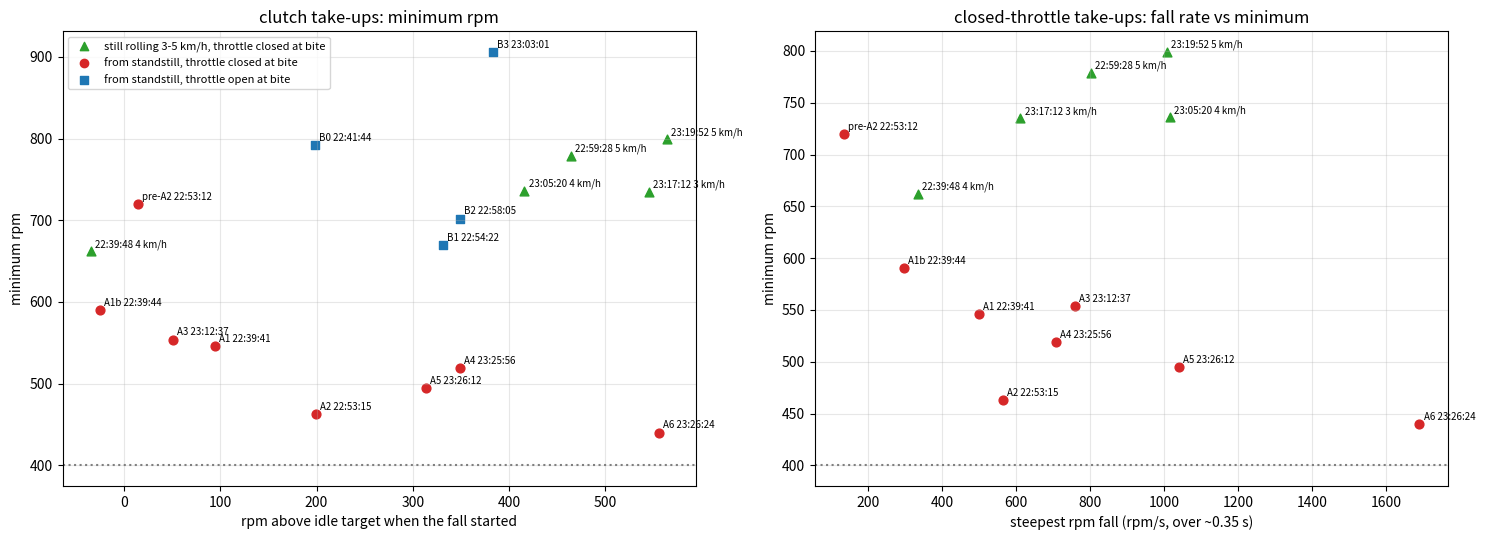

Source code (Python):
import matplotlib; matplotlib.use('Agg'); import matplotlib.pyplot as plt
# closed-throttle bites (tps closed at fall start) and throttle bites; from dips.csv/launches.csv (hand-checked)
closed=[('A1 22:39:41',546,94,-498),('A1b 22:39:44',590,-25,-297),('pre-A2 22:53:12',720,14,-134),('A2 22:53:15',463,199,-564),('A3 23:12:37',554,51,-759),
        ('A4 23:25:56',519,349,-707),('A5 23:26:12',495,314,-1040),('A6 23:26:24',440,556,-1689)]
roll=[('22:39:48 4 km/h',662,-34,-334),('23:17:12 3 km/h',735,545,-611),('23:05:20 4 km/h',736,416,-1016),('23:19:52 5 km/h',799,564,-1006),('22:59:28 5 km/h',779,464,-802)]
thr=[('B0 22:41:44',792,198,None),('B1 22:54:22',670,331,None),('B2 22:58:05',702,349,None),('B3 23:03:01',906,383,None)]
f,ax=plt.subplots(1,2,figsize=(15,5.5))
for lab,m,e,r in closed: ax[0].scatter(e,m,c='C3',s=40); ax[0].annotate(lab,(e,m),fontsize=7,xytext=(3,3),textcoords='offset points')
for lab,m,e,r in thr: ax[0].scatter(e,m,c='C0',s=40,marker='s'); ax[0].annotate(lab,(e,m),fontsize=7,xytext=(3,3),textcoords='offset points')
for lab,m,e,r in roll:
    ax[0].scatter(e,m,c='C2',s=40,marker='^'); ax[0].annotate(lab,(e,m),fontsize=7,xytext=(3,3),textcoords='offset points')
    ax[1].scatter(-r,m,c='C2',s=40,marker='^'); ax[1].annotate(lab,(-r,m),fontsize=7,xytext=(3,3),textcoords='offset points')
ax[0].scatter([],[],c='C2',marker='^',label='still rolling 3-5 km/h, throttle closed at bite')
ax[0].scatter([],[],c='C3',label='from standstill, throttle closed at bite'); ax[0].scatter([],[],c='C0',marker='s',label='from standstill, throttle open at bite')
ax[0].axhline(400,c='grey',ls=':'); ax[0].set_xlabel('rpm above idle target when the fall started'); ax[0].set_ylabel('minimum rpm'); ax[0].legend(fontsize=8); ax[0].grid(alpha=.3)
ax[0].set_title('clutch take-ups: minimum rpm')
for lab,m,e,r in closed: ax[1].scatter(-r,m,c='C3',s=40); ax[1].annotate(lab,(-r,m),fontsize=7,xytext=(3,3),textcoords='offset points')
ax[1].axhline(400,c='grey',ls=':'); ax[1].set_xlabel('steepest rpm fall (rpm/s, over ~0.35 s)'); ax[1].set_ylabel('minimum rpm'); ax[1].grid(alpha=.3)
ax[1].set_title('closed-throttle take-ups: fall rate vs minimum')
plt.tight_layout(); plt.savefig('risk_scatter.png',dpi=80)
